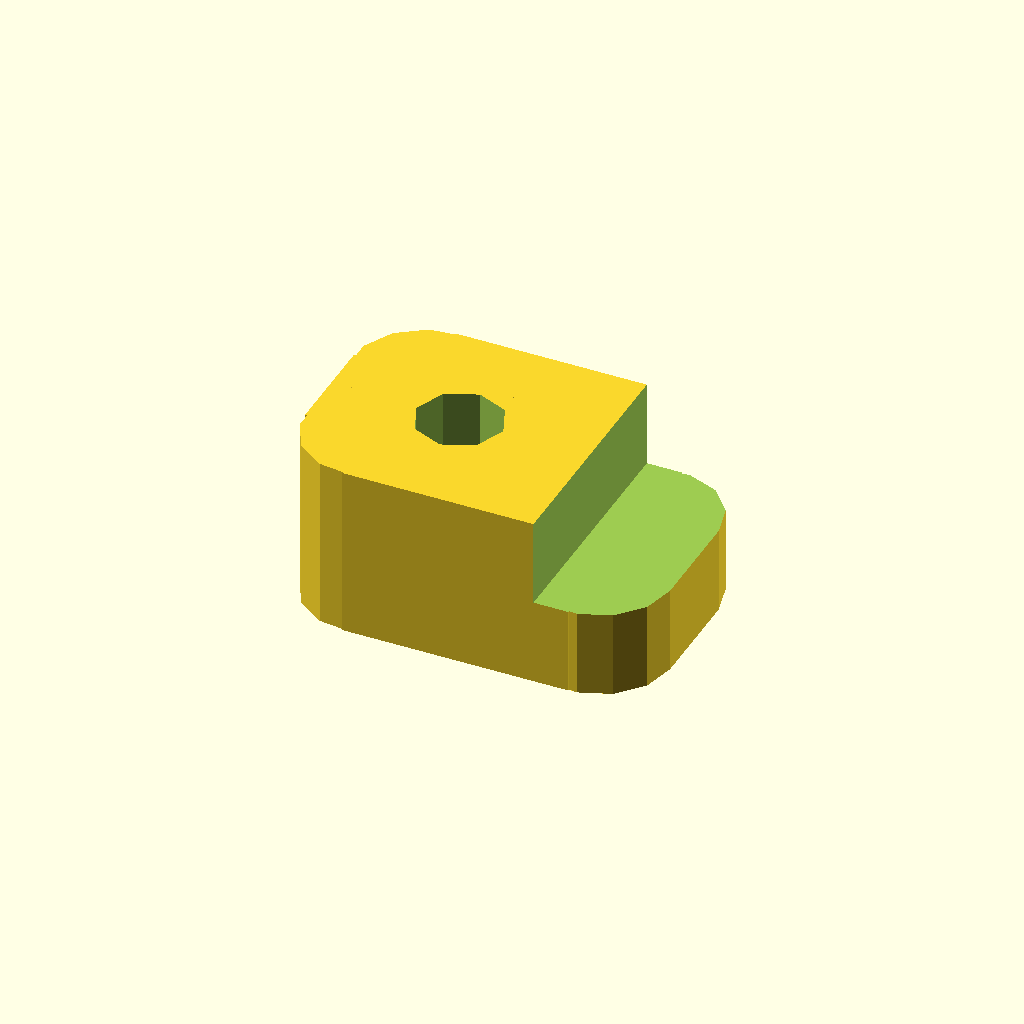
Cell 1: rendered with the file's own defaults.
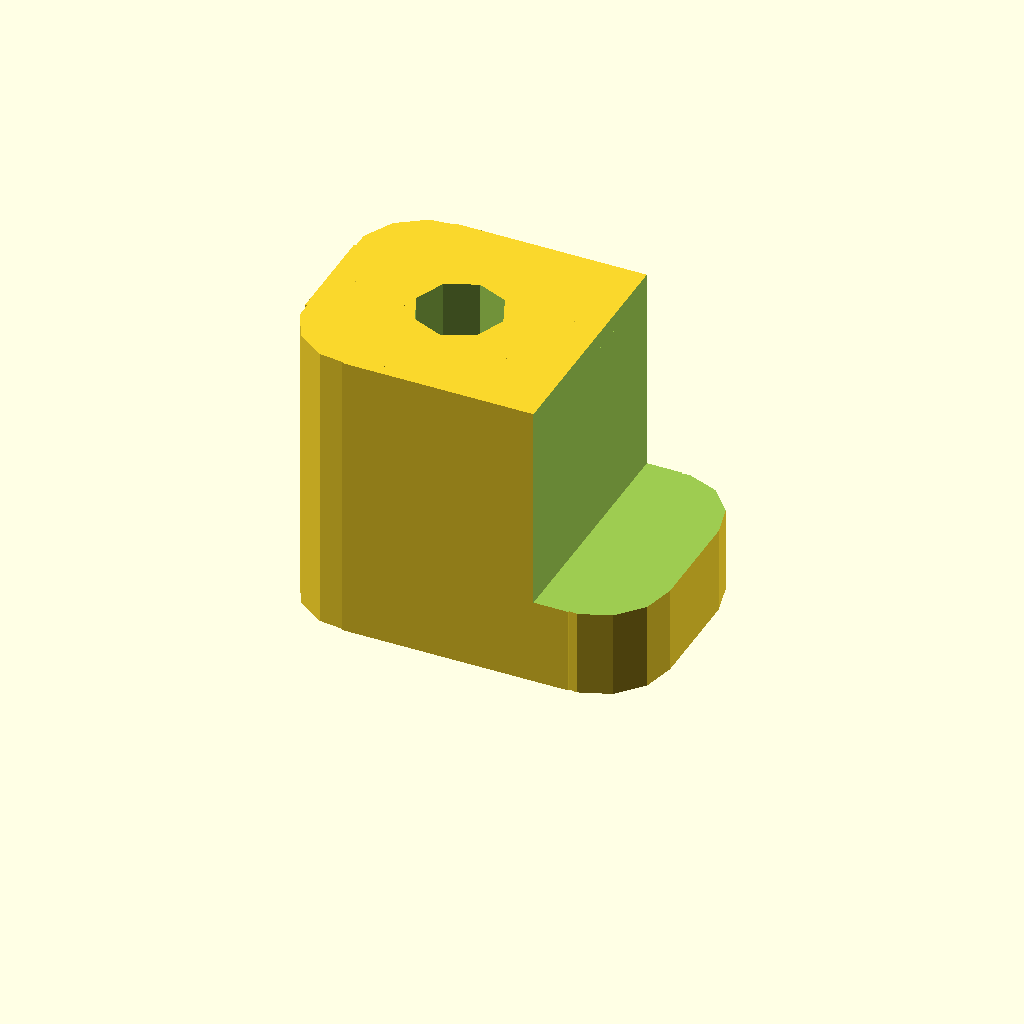
Cell 2: the same model with MirrorThickness = 12.
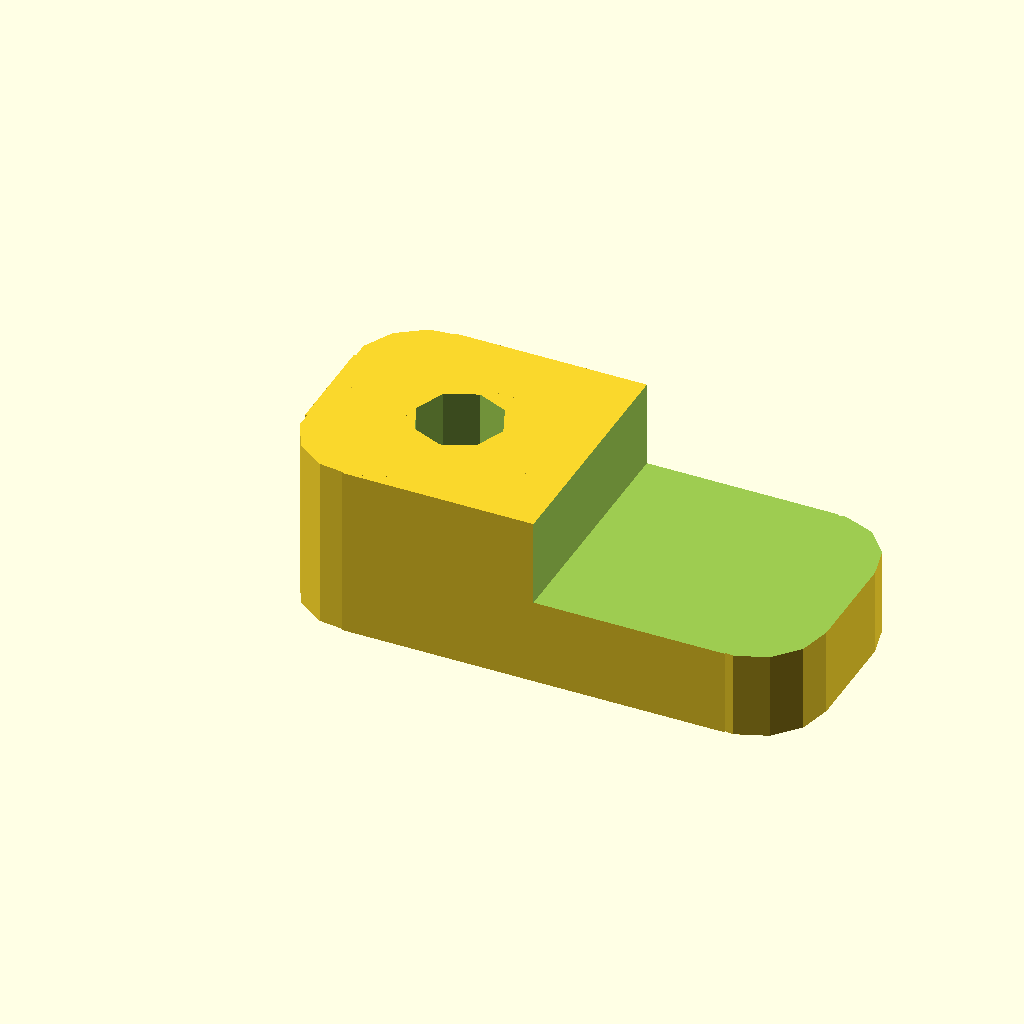
Cell 3 — Overhang set to 15, the other parameters unchanged.
All cells are drawn from one camera (rotation 55°, 0°, 25°, orthographic, colour scheme Cornfield), so only the parameter changes between them.
Source of the model, inputs/thingiverse/files/thing-852938/files/myMirrorClip-v1.1.scad:
//
// Original code from Matt Stultz's
// Parametric Mirror Clip
// http://www.thingiverse.com/thing:16845
//
// Mods by Rob Lazure, May 26, 2015
// added overhang for different mirror borders
//     countersink screw option for #6 flat head dry wall screws
//   -------------------------------------------
//   modified to have 0.5 mm increments in the sliders
//   Aug 9, 2018
//   -------------------------------------------

///// inputs ////////////////

// How thick is the mirror?
MirrorThickness = 5; // [2:0.5:12]

// Holding over the mirror
Overhang = 6; // [2:0.5:15]

// Do you want to use a countersink for the screw?
countersink = "yes"; // [yes,no]

///////////////////////////////

/* [Hidden] */
use <MCAD/boxes.scad>;  // for Thingiverse
// include  <mcad/boxes.scad>;  // for Openscad on PC

ScrewDiameter = 5;
ScrewBlock = 15;
ClipThickness = 5;

BoxLength= ScrewBlock + Overhang;
CenterPos = BoxLength/2;
Shift =  CenterPos - ScrewBlock;
countersinkheight = (ClipThickness + MirrorThickness)/2 ;


include  <mcad/boxes.scad>;  // for Openscad

// Clip without the countersink - keeping a 15 x 15 area for the screw
module clip()
{
difference()
{
 translate([Shift,0,0])roundedBox([ScrewBlock+Overhang,14,ClipThickness+MirrorThickness],4,true);
translate([-7.5,0,0]) cylinder(ClipThickness+MirrorThickness+1,ScrewDiameter/2,ScrewDiameter/2,true);
translate([8,0,ClipThickness/2]) cube([16,15,MirrorThickness],center=true);
    translate([0,-7.5,(ClipThickness+MirrorThickness)/2-1]) cube([16,15,2],center=false); // trim for presentation
}
}
module printClip()
{

if (countersink=="yes")
 { 
    difference() {

        clip();
        translate([-7.5,0,-countersinkheight]) cylinder(h=5, r1=5, r2=ScrewDiameter/2, center= false,$fn=10);
}
} 
    else clip();
}
  
// orient for the slicer plate
 translate([0,0,(ClipThickness+MirrorThickness)/2]) printClip();
Parameter table extracted from the source (name, type, default, range or options):
MirrorThickness: number, default 5, range 2 to 12, step 0.5
Overhang: number, default 6, range 2 to 15, step 0.5
countersink: string, default "yes", options "yes", "no"
